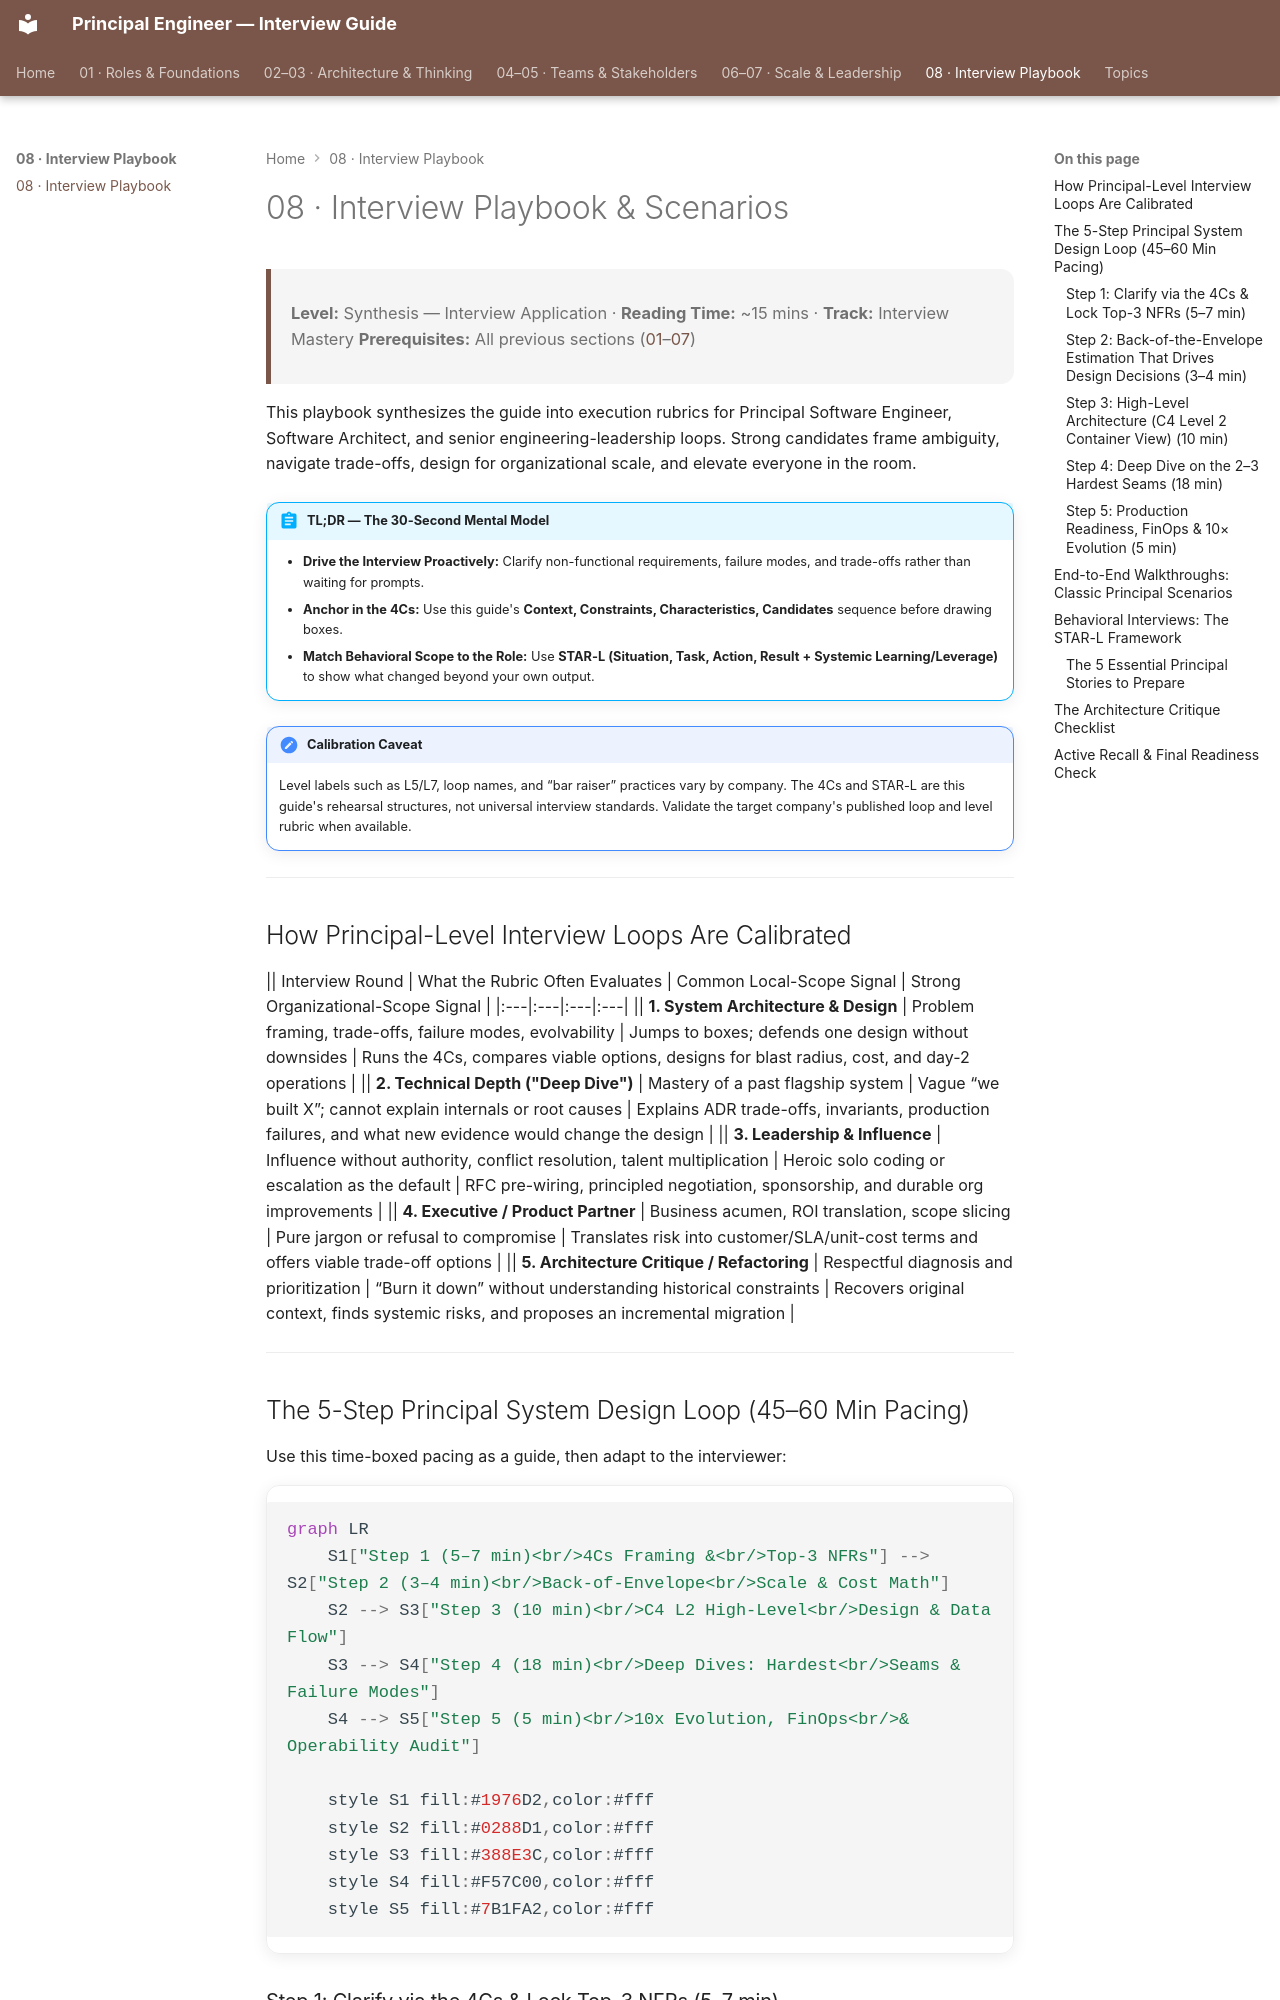

repository: nitinkc/PrincipalEngineer_InterviewGuide · page: 08-interview-scenarios/index.html · generator: mkdocs

---
tags:
  - Interview Practice
  - System Design
  - Behavioral Interviews
---

# 08 · Interview Playbook & Scenarios

> **Level:** Synthesis — Interview Application · **Reading Time:** ~15 mins · **Track:** Interview Mastery
> **Prerequisites:** All previous sections ([01](01-roles-responsibilities.md)–[07](07-technical-leadership.md))

This playbook synthesizes the guide into execution rubrics for Principal Software Engineer, Software Architect, and senior engineering-leadership loops. Strong candidates frame ambiguity, navigate trade-offs, design for organizational scale, and elevate everyone in the room.

!!! abstract "TL;DR — The 30-Second Mental Model"
    - **Drive the Interview Proactively:** Clarify non-functional requirements, failure modes, and trade-offs rather than waiting for prompts.
    - **Anchor in the 4Cs:** Use this guide's **Context, Constraints, Characteristics, Candidates** sequence before drawing boxes.
    - **Match Behavioral Scope to the Role:** Use **STAR-L (Situation, Task, Action, Result + Systemic Learning/Leverage)** to show what changed beyond your own output.

!!! note "Calibration Caveat"
    Level labels such as L5/L7, loop names, and “bar raiser” practices vary by company. The 4Cs and STAR-L are this guide's rehearsal structures, not universal interview standards. Validate the target company's published loop and level rubric when available.

---

## How Principal-Level Interview Loops Are Calibrated

|| Interview Round | What the Rubric Often Evaluates | Common Local-Scope Signal | Strong Organizational-Scope Signal |
|:---|:---|:---|:---|
|| **1. System Architecture & Design** | Problem framing, trade-offs, failure modes, evolvability | Jumps to boxes; defends one design without downsides | Runs the 4Cs, compares viable options, designs for blast radius, cost, and day-2 operations |
|| **2. Technical Depth ("Deep Dive")** | Mastery of a past flagship system | Vague “we built X”; cannot explain internals or root causes | Explains ADR trade-offs, invariants, production failures, and what new evidence would change the design |
|| **3. Leadership & Influence** | Influence without authority, conflict resolution, talent multiplication | Heroic solo coding or escalation as the default | RFC pre-wiring, principled negotiation, sponsorship, and durable org improvements |
|| **4. Executive / Product Partner** | Business acumen, ROI translation, scope slicing | Pure jargon or refusal to compromise | Translates risk into customer/SLA/unit-cost terms and offers viable trade-off options |
|| **5. Architecture Critique / Refactoring** | Respectful diagnosis and prioritization | “Burn it down” without understanding historical constraints | Recovers original context, finds systemic risks, and proposes an incremental migration |

---

## The 5-Step Principal System Design Loop (45–60 Min Pacing)

Use this time-boxed pacing as a guide, then adapt to the interviewer:

```mermaid
graph LR
    S1["Step 1 (5–7 min)<br/>4Cs Framing &<br/>Top-3 NFRs"] --> S2["Step 2 (3–4 min)<br/>Back-of-Envelope<br/>Scale & Cost Math"]
    S2 --> S3["Step 3 (10 min)<br/>C4 L2 High-Level<br/>Design & Data Flow"]
    S3 --> S4["Step 4 (18 min)<br/>Deep Dives: Hardest<br/>Seams & Failure Modes"]
    S4 --> S5["Step 5 (5 min)<br/>10x Evolution, FinOps<br/>& Operability Audit"]

    style S1 fill:#1976D2,color:#fff
    style S2 fill:#0288D1,color:#fff
    style S3 fill:#388E3C,color:#fff
    style S4 fill:#F57C00,color:#fff
    style S5 fill:#7B1FA2,color:#fff
```

### Step 1: Clarify via the 4Cs & Lock Top-3 NFRs (5–7 min)
- **Functional Scope:** Identify the core user/API journeys and explicit non-goals.
- **Scale & Constraints:** Ask about traffic, payloads, geographic distribution, data retention, regulatory obligations, team ownership, and legacy dependencies.
- **Stack-Rank Quality Attributes:** For example: *“(1) no lost or duplicate ledger mutations through serializable, idempotent transactions, (2) bounded read latency under the stated freshness model, and (3) tenant blast-radius isolation.”* Keep CAP terminology attached to a specific operation rather than using `CP/ACID` as a synonym.
